Run: headless pygame with SDL's dummy video driver; simulated clock (each Clock.tick advances the game by its frame time, no real sleeping); random seed 0; keys injected as events and as key.get_pressed() state; no mouse input.
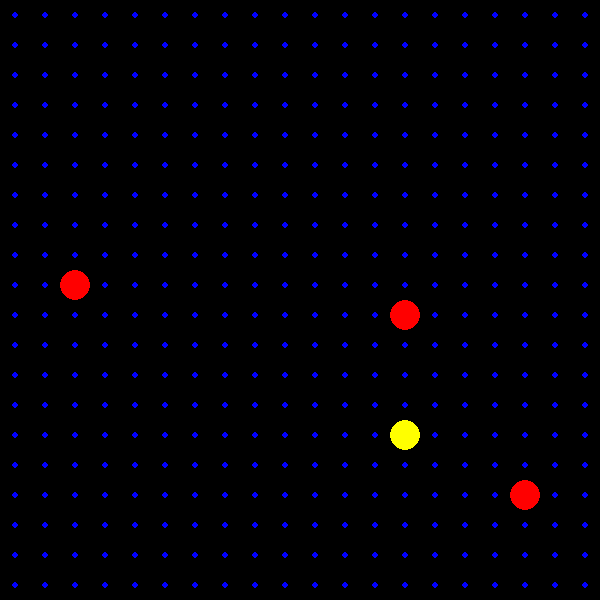
Frame 1 of 4 · flips 1–60 · no input
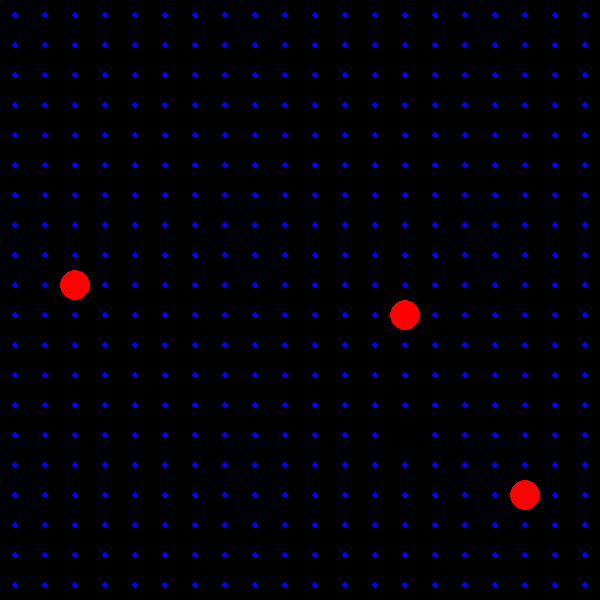
Frame 2 of 4 · flips 61–180 · tapped SPACE, RETURN · held RIGHT (→), D
Frame 3 of 4 · flips 181–300 · held DOWN (↓), S · screen unchanged from frame 2, image omitted
Frame 4 of 4 · flips 301–420 · held LEFT (←), A, UP (↑), W · screen same as frame 1, image omitted

The pygame program that drew these frames:

import pygame
import random

# Inicialización de Pygame
pygame.init()

# Dimensiones de la pantalla
WIDTH, HEIGHT = 600, 600
GRID_SIZE = 30
ROWS = HEIGHT // GRID_SIZE
COLS = WIDTH // GRID_SIZE

# Colores
BLACK = (0, 0, 0)
WHITE = (255, 255, 255)
YELLOW = (255, 255, 0)
RED = (255, 0, 0)
BLUE = (0, 0, 255)

# Configuración de la pantalla
win = pygame.display.set_mode((WIDTH, HEIGHT))
pygame.display.set_caption("Pacman Game")

# Clase Pacman
class Pacman:
    def __init__(self):
        self.x = random.randint(1, COLS - 2) * GRID_SIZE
        self.y = random.randint(1, ROWS - 2) * GRID_SIZE
        self.radius = GRID_SIZE // 2

    def draw(self, surface):
        pygame.draw.circle(surface, YELLOW, (self.x + self.radius, self.y + self.radius), self.radius)

# Clase Ghost
class Ghost:
    def __init__(self):
        self.x = random.randint(1, COLS - 2) * GRID_SIZE
        self.y = random.randint(1, ROWS - 2) * GRID_SIZE
        self.radius = GRID_SIZE // 2

    def draw(self, surface):
        pygame.draw.circle(surface, RED, (self.x + self.radius, self.y + self.radius), self.radius)

# Clase Point
class Point:
    def __init__(self, x, y):
        self.x = x
        self.y = y
        self.radius = 3

    def draw(self, surface):
        pygame.draw.circle(surface, BLUE, (self.x + GRID_SIZE // 2, self.y + GRID_SIZE // 2), self.radius)

# Función principal
def main():
    pacman = Pacman()
    ghosts = [Ghost() for _ in range(3)]
    points = [Point(x * GRID_SIZE, y * GRID_SIZE) for x in range(COLS) for y in range(ROWS) if (x, y) != (pacman.x // GRID_SIZE, pacman.y // GRID_SIZE)]

    clock = pygame.time.Clock()

    running = True
    while running:
        clock.tick(10)
        for event in pygame.event.get():
            if event.type == pygame.QUIT:
                running = False

        keys = pygame.key.get_pressed()
        if keys[pygame.K_LEFT]:
            pacman.x -= GRID_SIZE
        if keys[pygame.K_RIGHT]:
            pacman.x += GRID_SIZE
        if keys[pygame.K_UP]:
            pacman.y -= GRID_SIZE
        if keys[pygame.K_DOWN]:
            pacman.y += GRID_SIZE

        # Comprobar si Pacman atrapó a un fantasma
        for ghost in ghosts:
            if (pacman.x, pacman.y) == (ghost.x, ghost.y):
                running = False

        # Dibujar en la pantalla
        win.fill(BLACK)
        for point in points:
            point.draw(win)
        pacman.draw(win)
        for ghost in ghosts:
            ghost.draw(win)
        pygame.display.update()

    pygame.quit()

# Iniciar el juego
if __name__ == "__main__":
    main()
